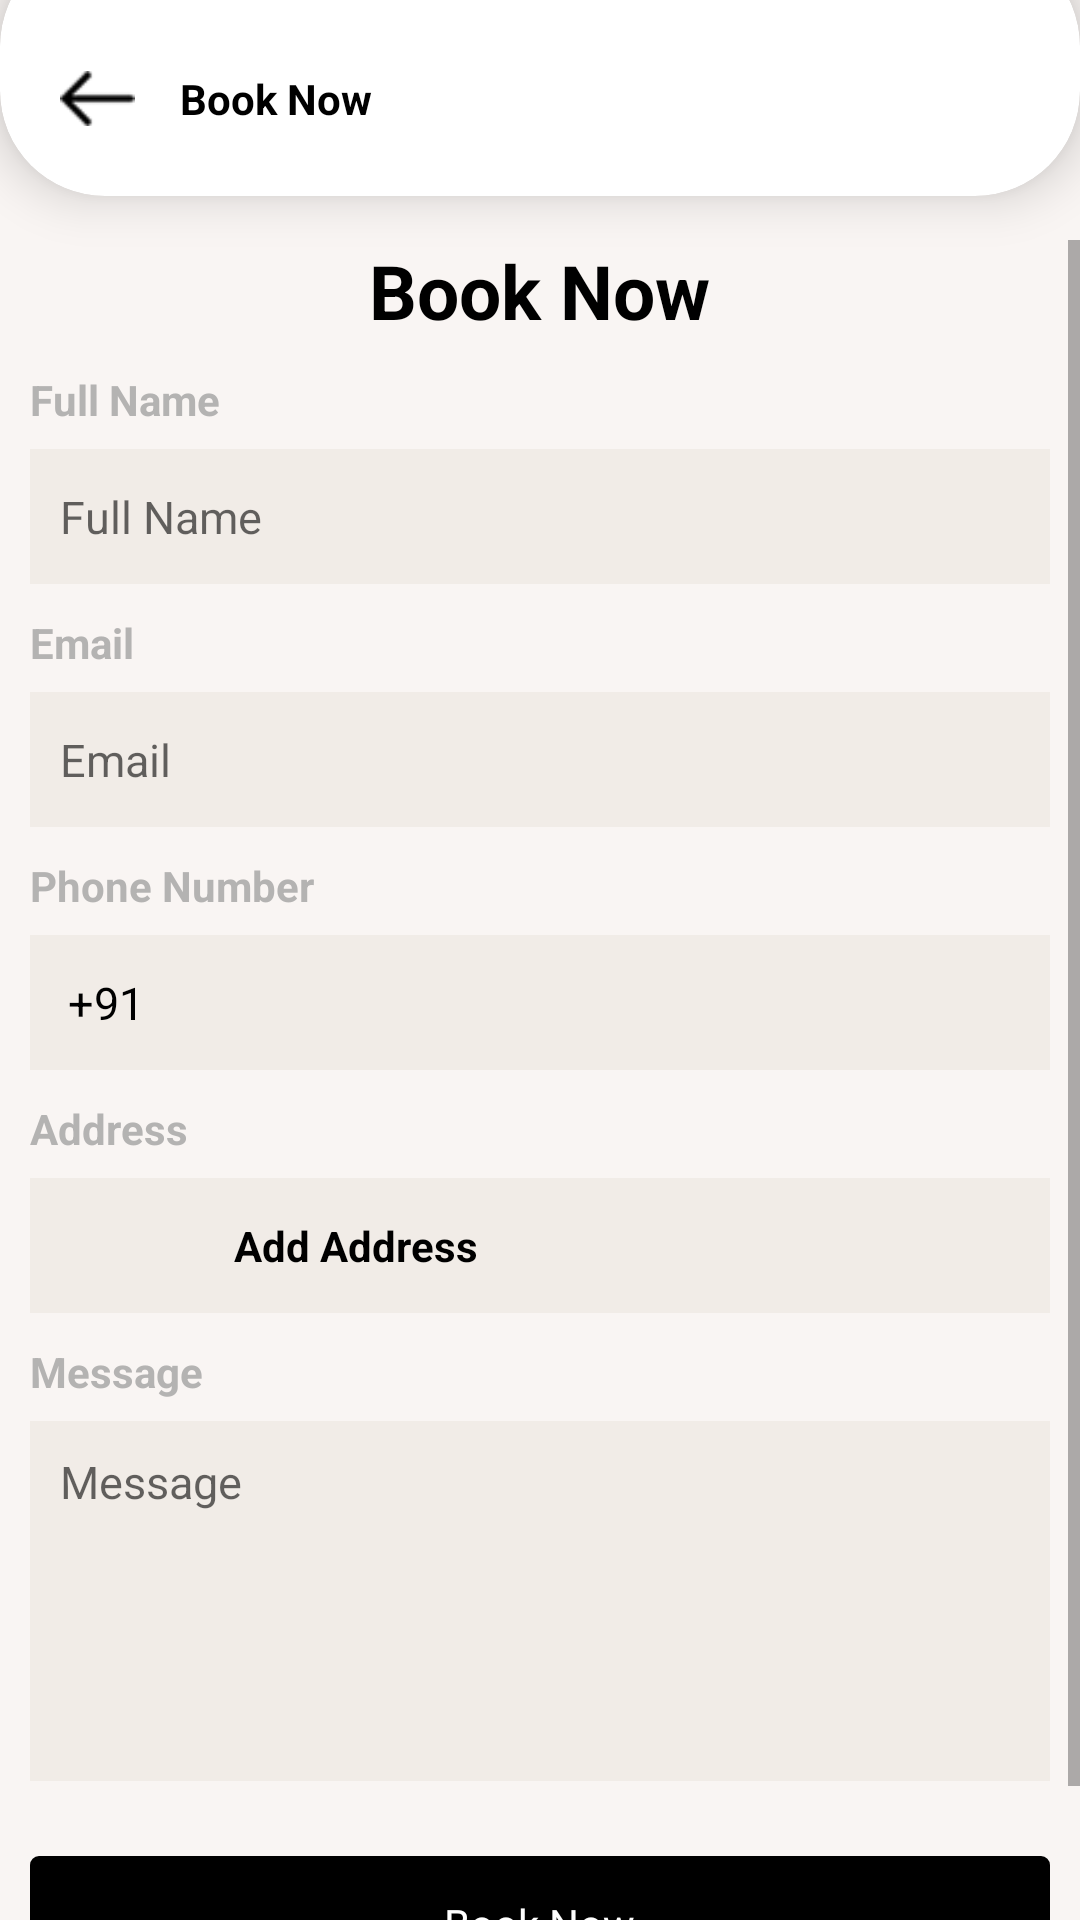

Layout XML and referenced resources for this Android screen:
<!-- AndroidManifest.xml: application theme AppTheme -->
<!-- res/layout/activity_book_now.xml -->
<?xml version="1.0" encoding="utf-8"?>
<FrameLayout xmlns:android="http://schemas.android.com/apk/res/android"
    android:layout_width="match_parent"
    android:layout_height="match_parent"
    android:orientation="vertical"
    xmlns:app="http://schemas.android.com/apk/res-auto"
    android:background="@color/background"
    android:layout_gravity="center">
    <androidx.cardview.widget.CardView
        android:layout_width="match_parent"
        android:layout_height="85dp"
        app:cardElevation="10dp"
        app:cardCornerRadius="35dp"
        android:layout_gravity="top"
        android:layout_marginTop="-20dp"
        app:cardBackgroundColor="@color/white"
        app:cardMaxElevation="25dp"
        app:cardPreventCornerOverlap="true"
        >
        <RelativeLayout
            android:layout_width="match_parent"
            android:orientation="vertical"
            android:layout_marginTop="20dp"
            android:gravity="center_vertical"
            android:layout_height="match_parent" >
            <RelativeLayout
                android:id="@+id/imageBack"
                android:layout_width="60dp"
                android:orientation="vertical"
                android:gravity="center_vertical"
                android:layout_height="match_parent" >
                <ImageView
                    android:layout_width="25dp"
                    android:layout_marginLeft="20dp"
                    android:src="@drawable/back_icon"
                    android:layout_height="25dp"/>
            </RelativeLayout>
            <LinearLayout
                android:layout_toRightOf="@+id/imageBack"
                android:layout_width="260dp"
                android:orientation="vertical"
                android:gravity="center_vertical"
                android:layout_height="match_parent" >
                <TextView
                    android:id="@+id/txtHeader"
                    android:text="Book Now"
                    android:textColor="@color/black"
                    android:textSize= "14sp"
                    android:gravity="center_vertical"
                    android:textStyle="bold"
                    android:layout_width="match_parent"
                    android:layout_height="match_parent" />
            </LinearLayout>
        </RelativeLayout>
    </androidx.cardview.widget.CardView>
    <ScrollView
        android:layout_width="match_parent"
        android:layout_marginTop="80dp"
        android:layout_height="match_parent">
        <LinearLayout
            android:layout_width="match_parent"
            android:orientation="vertical"
            android:layout_height="wrap_content" >
            <TextView
                android:text="@string/bookNow"
                android:textColor="@color/black"
                android:textSize= "25sp"
                android:textStyle= "bold"
                android:layout_gravity="center"
                android:layout_width="wrap_content"
                android:layout_height="wrap_content" />
            <TextView
                android:textColor="@color/dark_grey"
                android:textSize= "14sp"
                android:text="@string/fullName"
                android:textStyle= "bold"
                android:layout_marginTop="10dp"
                android:layout_marginLeft="10dp"
                android:layout_width="wrap_content"
                android:layout_height="wrap_content" />
            <EditText
                android:id="@+id/editFullName"
                android:layout_marginTop="7dp"
                android:layout_marginLeft="10dp"
                android:layout_marginRight="10dp"
                android:layout_width="match_parent"
                android:background="#f1ece7"
                android:textSize= "15sp"
                android:paddingLeft = "10dp"
                android:hint = "@string/fullName"
                android:inputType="text"
                android:textColor="@color/black"
                android:layout_height="45dp" />
            <TextView
                android:textColor="@color/dark_grey"
                android:textSize= "14sp"
                android:text="@string/email"
                android:textStyle= "bold"
                android:layout_marginTop="10dp"
                android:layout_marginLeft="10dp"
                android:layout_width="wrap_content"
                android:layout_height="wrap_content" />
            <EditText
                android:id="@+id/editEmail"
                android:layout_marginTop="7dp"
                android:layout_marginLeft="10dp"
                android:layout_marginRight="10dp"
                android:layout_width="match_parent"
                android:background="#f1ece7"
                android:textSize= "15sp"
                android:paddingLeft = "10dp"
                android:hint = "@string/email"
                android:inputType="textEmailAddress"
                android:textColor="@color/black"
                android:layout_height="45dp" />
            <TextView
                android:textColor="@color/dark_grey"
                android:textSize= "14sp"
                android:text="@string/phone"
                android:textStyle= "bold"
                android:layout_marginTop="10dp"
                android:layout_marginLeft="10dp"
                android:layout_width="wrap_content"
                android:layout_height="wrap_content" />
            <LinearLayout
                android:layout_marginTop="7dp"
                android:layout_marginLeft="10dp"
                android:layout_marginRight="10dp"
                android:layout_width="match_parent"
                android:layout_height="45dp"
                android:orientation= "horizontal">
                <EditText
                    android:layout_width="0dp"
                    android:layout_weight=".15"
                    android:background="#f1ece7"
                    android:textSize= "15sp"
                    android:maxLength="10"
                    android:gravity="center"
                    android:editable = "false"
                    android:focusableInTouchMode="false"
                    android:text="+91"
                    android:textColor="@color/black"
                    android:layout_height="45dp" />
                <EditText
                    android:id="@+id/editMobile"
                    android:layout_width="0dp"
                    android:layout_weight=".85"
                    android:background="#f1ece7"
                    android:textSize= "15sp"
                    android:maxLength="10"
                    android:inputType="phone"
                    android:textColor="@color/black"
                    android:layout_height="45dp" />
            </LinearLayout>
            <TextView
                android:textColor="@color/dark_grey"
                android:textSize= "14sp"
                android:text="@string/address"
                android:textStyle= "bold"
                android:layout_marginTop="10dp"
                android:layout_marginLeft="10dp"
                android:layout_width="wrap_content"
                android:layout_height="wrap_content" />
            <LinearLayout
                android:layout_marginTop="7dp"
                android:layout_marginLeft="10dp"
                android:layout_marginRight="10dp"
                android:id="@+id/editAddressLayout"
                android:layout_width="match_parent"
                android:layout_height="45dp"
                android:orientation= "horizontal">
                <LinearLayout
                    android:layout_width="0dp"
                    android:layout_weight=".2"
                    android:background="#f1ece7"
                    android:textSize= "15sp"
                    android:gravity="center"
                    android:layout_height="45dp" >
                    <ImageView
                        android:layout_width="30dp"
                        android:gravity="center"
                        android:src="@drawable/add_icon"
                        android:layout_height="30dp"/>
                </LinearLayout>
                <EditText
                    android:id="@+id/editAddress"
                    android:layout_width="0dp"
                    android:layout_weight=".8"
                    android:background="#f1ece7"
                    android:textSize= "14sp"
                    android:textStyle= "bold"
                    android:text= "@string/addAddress"
                    android:editable = "false"
                    android:focusableInTouchMode="false"
                    android:textColor="@color/black"
                    android:layout_height="45dp" />
            </LinearLayout>
            <TextView
                android:textColor="@color/dark_grey"
                android:textSize= "14sp"
                android:text="@string/message"
                android:textStyle= "bold"
                android:layout_marginTop="10dp"
                android:layout_marginLeft="10dp"
                android:layout_width="wrap_content"
                android:layout_height="wrap_content" />
            <EditText
                android:id="@+id/editMessage"
                android:layout_marginTop="7dp"
                android:layout_marginLeft="10dp"
                android:layout_marginRight="10dp"
                android:layout_width="match_parent"
                android:background="#f1ece7"
                android:textSize= "15sp"
                android:gravity="top|start"
                android:lines="8"
                android:minLines="6"
                android:maxLines="10"
                android:padding = "10dp"
                android:hint = "@string/message"
                android:inputType="textMultiLine"
                android:textColor="@color/black"
                android:layout_height="120dp" />
            <LinearLayout
                android:layout_width="match_parent"
                android:orientation="horizontal"
                android:layout_marginTop="25dp"
                android:layout_marginBottom="25dp"
                android:layout_marginLeft="10dp"
                android:layout_marginRight="10dp"
                android:gravity="center"
                android:id="@+id/button"
                android:background="@drawable/round_button_shape2"
                android:layout_height="45dp" >
                <TextView
                    android:text="@string/bookNow"
                    android:textColor="@color/white"
                    android:textSize= "14sp"
                    android:layout_width="wrap_content"
                    android:layout_height="wrap_content" />


            </LinearLayout>
        </LinearLayout>
    </ScrollView>
</FrameLayout>
<!-- resources referenced by this layout -->
<resources>
  <color name="background">#f9f5f3</color>
  <color name="black">#000000</color>
  <color name="dark_grey">#aa919191</color>
  <color name="white">#FFFFFF</color>
  <!-- drawable back_icon: png bitmap (drawable, 1224 bytes) -->
  <!-- drawable round_button_shape2 (drawable) -->
  <?xml version="1.0" encoding="utf-8"?>
  <shape xmlns:android="http://schemas.android.com/apk/res/android"
      android:shape="rectangle"
      
      android:padding="10dp">
      <stroke
          android:width="2dp"
          android:color="#000" />
      <solid android:color="#000" />
      <corners
          android:bottomRightRadius="2dp"
          android:bottomLeftRadius="2dp"
          android:topLeftRadius="2dp"
          android:topRightRadius="2dp" />
  </shape>
  <string name="addAddress">Add Address</string>
  <string name="address">Address </string>
  <string name="bookNow">Book Now</string>
  <string name="email">Email </string>
  <string name="fullName">Full Name</string>
  <string name="message">Message </string>
  <string name="phone">Phone Number </string>
  <style name="AppTheme" parent="Theme.AppCompat.Light.NoActionBar">
          
          <item name="colorPrimary">@color/colorPrimary</item>
          <item name="colorPrimaryDark">@color/colorPrimaryDark</item>
          <item name="colorAccent">@color/colorAccent</item>
      </style>
  <color name="colorPrimary">#FC983F</color>
  <color name="colorPrimaryDark">#F47504</color>
  <color name="colorAccent">#FC983F</color>
</resources>
